Run: headless pygame with SDL's dummy video driver; simulated clock (each Clock.tick advances the game by its frame time, no real sleeping); random seed 0; keys injected as events and as key.get_pressed() state; mouse plan: one left click at the window centre at the start of phase 2, then a move to the lower-right quarter at the start of phase 3.
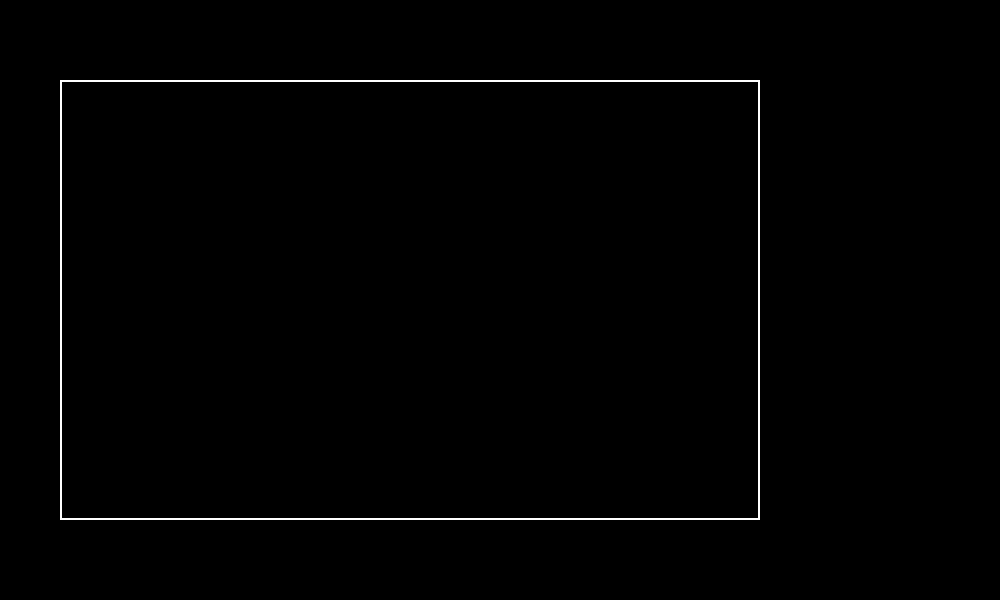
Frame 1 of 4 · flips 1–60 · no input
Frame 2 of 4 · flips 61–180 · clicked the window centre · tapped SPACE, RETURN · held RIGHT (→), D · screen unchanged from frame 1, image omitted
Frame 3 of 4 · flips 181–300 · moved the mouse to the lower-right quarter · held DOWN (↓), S · screen unchanged from frame 2, image omitted
Frame 4 of 4 · flips 301–420 · held LEFT (←), A, UP (↑), W · screen unchanged from frame 3, image omitted

The pygame program that drew these frames:

import math
import pygame
import random

#game window
pygame.init()
WIDTH = 1000
HEIGHT = 600
WIN = pygame.display.set_mode((WIDTH, HEIGHT))
pygame.display.set_caption('Placeholder name')

#color defs
BLACK = (0, 0, 0)
WHITE = (255, 255, 255)
RED = (255, 0, 0)
GREEN = (0, 255, 0)
BLUE = (0, 0, 255)
YELLOW = (255, 255, 0)
PINK = (255, 0, 255)
PURPLE = (127, 0 ,255)
GREY = (160, 160, 160)

screens = []
class screen():
   def __init__(self, pos: tuple, wid: int, height: int) -> None:
       self.x1 = pos[0]
       self.y1 = pos[1]
       self.x2 = pos[0] + wid
       self.y2 = pos[1] + height
       self.wid = wid
       self.height = height
       for screen in screens:
          pass
       screens.append(self)
   
   def draw_screen(self):
      """mx, my = pygame.mouse.get_pos()
      if mx > self.x1 and mx < self.x2 and my > self.y1 and my < self.y2:
         screenColor = WHITE
      else:
         screenColor = GREY"""
      pygame.draw.rect(WIN, WHITE, pygame.Rect(self.x1, self.y1, self.x2, self.y2), 2)

def screen_scroll():
   pass

#aspect ratio of screens should roughly be 16:9
s1 = screen((60, 80), 640, 360)
#main func
def main():

   #main game loop
   run = True
   while run:

      WIN.fill(BLACK)

      #get 'events'
      for event in pygame.event.get():

         if event.type == pygame.QUIT:
            run = False
      
      #rectangle = surface, color, (x1, y1, x2, y2)
      s1.draw_screen()

      pygame.display.flip()

if __name__ == '__main__':
   main()
